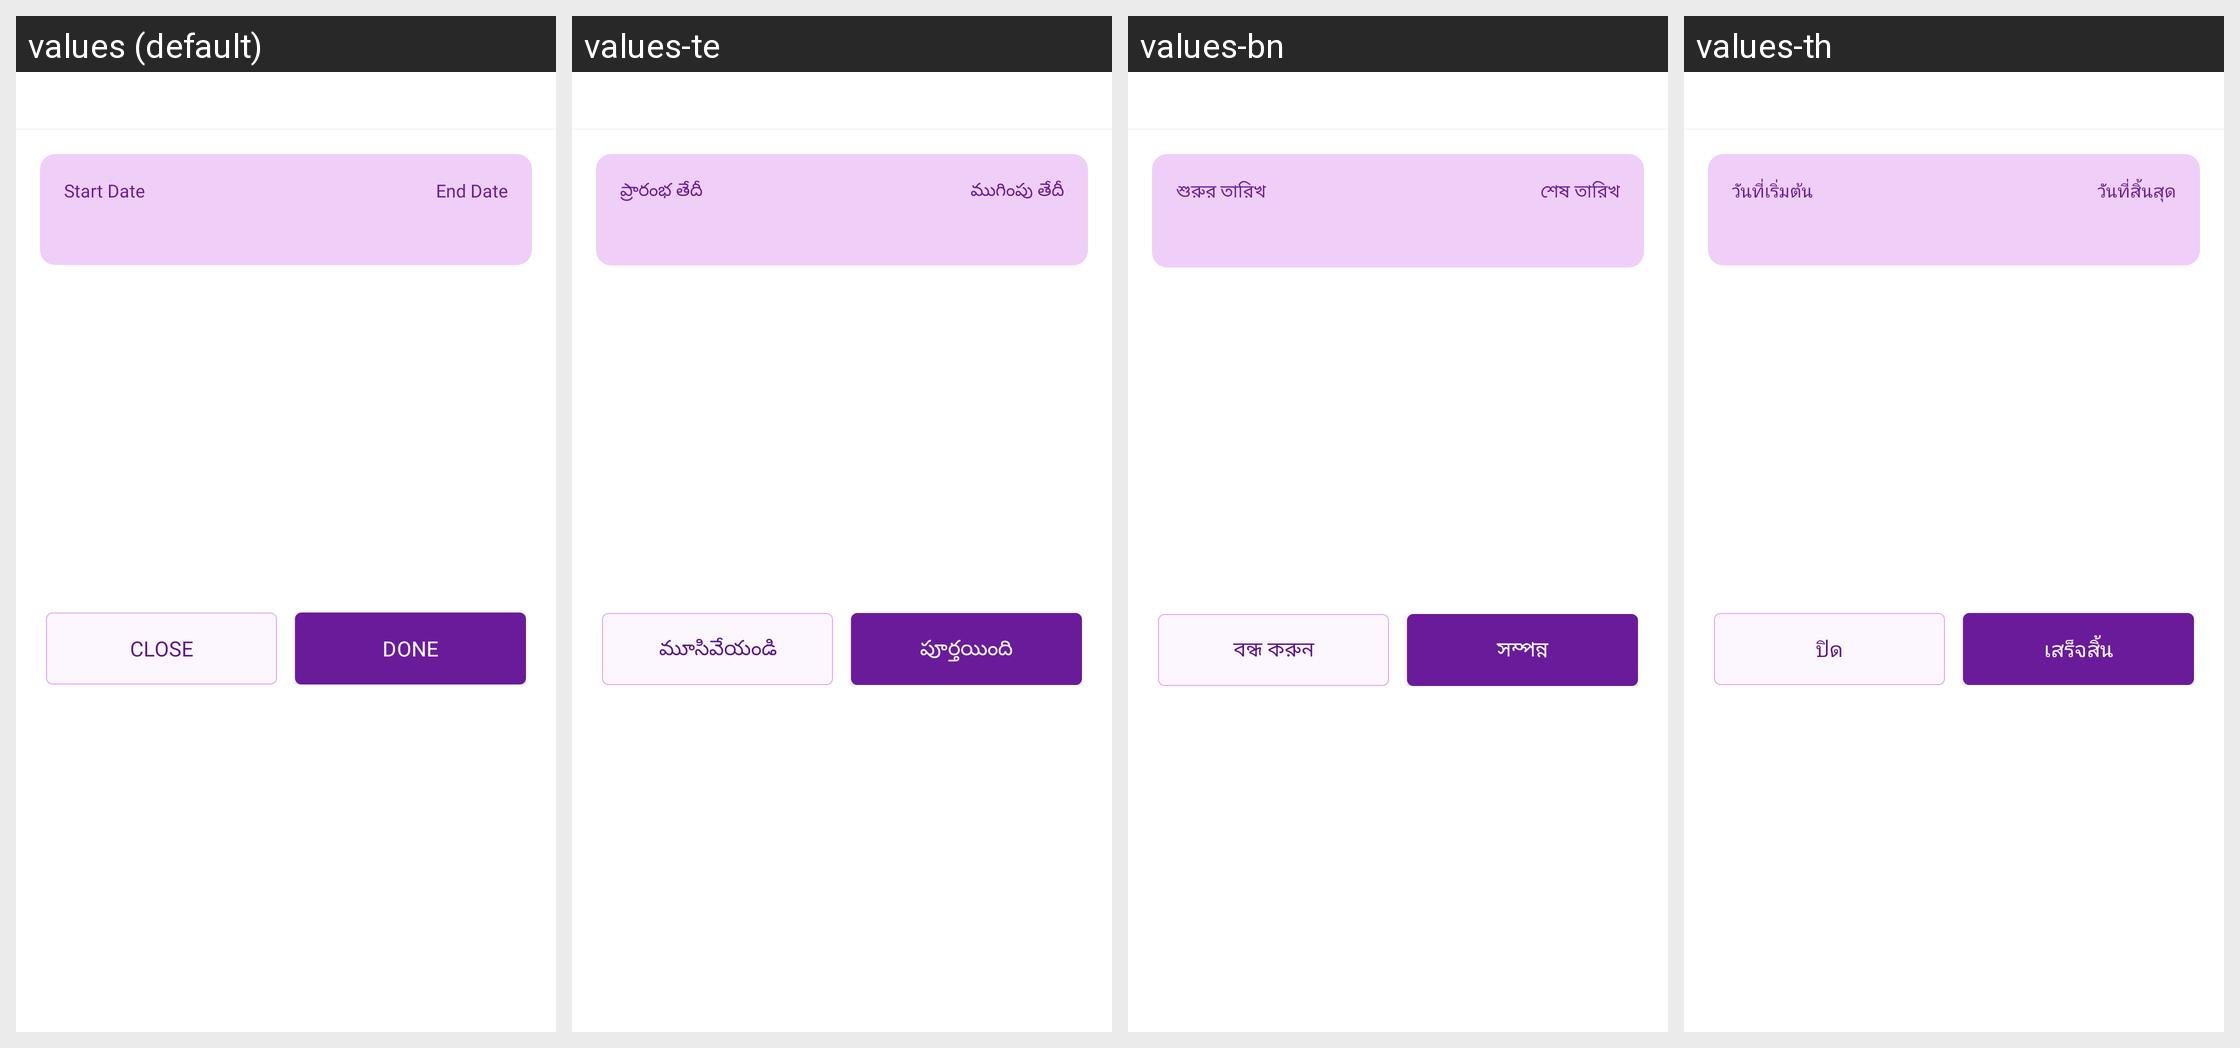

Translations of the strings shown on this Android screen, per locale in the grid:
Android screen res/layout/bottom_budget_period.xml rendered under 4 locales, left to right: values (default), values-te, values-bn, values-th. Device: Nexus 5 (rendered at 1080×1920; each locale shown at half size, 540×960, under a caption strip naming it); theme Theme.MoneyTracker.
Other locales in the repository, not shown: values-ar, values-cs, values-de, values-el, values-es, values-fa, values-fr, values-hi, values-in, values-it, values-ja, values-kn, values-ko, values-ml, values-ms, values-pl, values-pt-rBR, values-ro, values-ru, values-ta-rIN, values-tr, values-uk, values-vi, values-zh-rCN, values-zh-rTW.
Strings drawn on this screen, with the default value and each locale's value (text and hints the layout hard-codes, and strings that could not be matched under every locale, appear in the picture but are not listed):

start_date
  values: Start Date
  values-te: ప్రారంభ తేదీ
  values-bn: শুরুর তারিখ
  values-th: วันที่เริ่มต้น

end_date
  values: End Date
  values-te: ముగింపు తేదీ
  values-bn: শেষ তারিখ
  values-th: วันที่สิ้นสุด

text_close
  values: Close
  values-te: మూసివేయండి
  values-bn: বন্ধ করুন
  values-th: ปิด

done
  values: Done
  values-te: పూర్తయింది
  values-bn: সম্পন্ন
  values-th: เสร็จสิ้น
